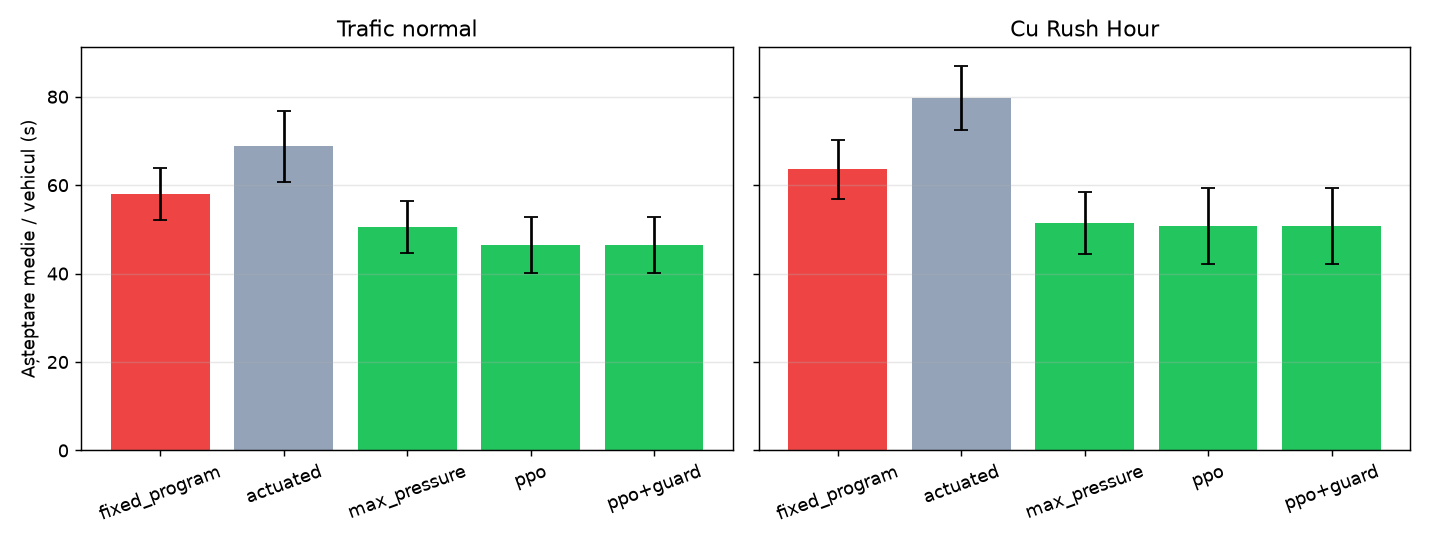

The file beside this chart, header and first rows:
variant, scenario, seed, mean_wait_s, mean_duration_s, arrived_per_h, max_queue, vehicles, holds
fixed_program, normal, 11, 63.79, 169.6, 3595, 241, 3747, 0
fixed_program, normal, 22, 56.2, 158.4, 3495, 194, 3658, 0
fixed_program, normal, 33, 48.99, 146.7, 3559, 169, 3696, 0
fixed_program, normal, 44, 62.25, 166.3, 3482, 172, 3692, 0
fixed_program, normal, 55, 58.7, 161.4, 3529, 196, 3681, 0
actuated, normal, 11, 66.01, 173.6, 3571, 176, 3747, 0
actuated, normal, 22, 72.71, 180.2, 3415, 182, 3658, 0
actuated, normal, 33, 57.13, 163.2, 3510, 162, 3696, 0
actuated, normal, 44, 78.4, 190.4, 3435, 206, 3692, 0
actuated, normal, 55, 69.58, 179.7, 3433, 190, 3681, 0
max_pressure, normal, 11, 50.39, 154.6, 3531, 123, 3680, 0
max_pressure, normal, 22, 49.15, 152, 3478, 131, 3646, 0
max_pressure, normal, 33, 44.29, 141.3, 3515, 132, 3647, 0
max_pressure, normal, 44, 60.09, 168.5, 3423, 135, 3651, 0
max_pressure, normal, 55, 48.87, 149.4, 3503, 127, 3648, 0
ppo, normal, 11, 49.22, 162.8, 3612, 142, 3747, 0
ppo, normal, 22, 38.76, 140.6, 3507, 114, 3658, 0
ppo, normal, 33, 41.47, 146.6, 3571, 119, 3696, 0
ppo, normal, 44, 54.66, 173.8, 3511, 138, 3692, 0
ppo, normal, 55, 47.69, 159.3, 3538, 126, 3681, 0
ppo+guard, normal, 11, 49.22, 162.8, 3612, 142, 3747, 0
ppo+guard, normal, 22, 38.76, 140.6, 3507, 114, 3658, 0
ppo+guard, normal, 33, 41.47, 146.6, 3571, 119, 3696, 0
ppo+guard, normal, 44, 54.66, 173.8, 3511, 138, 3692, 0
ppo+guard, normal, 55, 47.69, 159.3, 3538, 126, 3681, 0
fixed_program, rush, 11, 66.91, 176.2, 3813, 257, 3947, 0
fixed_program, rush, 22, 69.15, 179.1, 3661, 206, 3858, 0
fixed_program, rush, 33, 52.15, 152, 3727, 174, 3896, 0
fixed_program, rush, 44, 64.56, 171.6, 3693, 185, 3892, 0
fixed_program, rush, 55, 65.39, 172.5, 3716, 209, 3881, 0
actuated, rush, 11, 89.87, 206.4, 3717, 248, 3947, 0
actuated, rush, 22, 77.4, 190.6, 3603, 207, 3858, 0
actuated, rush, 33, 69.77, 181.3, 3680, 180, 3896, 0
actuated, rush, 44, 79.88, 193.7, 3644, 223, 3892, 0
actuated, rush, 55, 81.18, 195.5, 3644, 240, 3881, 0
max_pressure, rush, 11, 43.32, 143.1, 3767, 120, 3881, 0
max_pressure, rush, 22, 53.8, 160.9, 3664, 133, 3834, 0
max_pressure, rush, 33, 48.47, 150.8, 3724, 130, 3866, 0
max_pressure, rush, 44, 62.17, 175.2, 3641, 139, 3850, 0
max_pressure, rush, 55, 49.34, 154.9, 3704, 120, 3846, 0
ppo, rush, 11, 46.15, 159.9, 3836, 148, 3947, 0
ppo, rush, 22, 55.64, 173, 3702, 132, 3858, 0
ppo, rush, 33, 40.19, 145.8, 3749, 107, 3896, 0
ppo, rush, 44, 62.34, 188.2, 3668, 178, 3892, 0
ppo, rush, 55, 49.17, 161.1, 3723, 137, 3881, 0
ppo+guard, rush, 11, 46.15, 159.9, 3836, 148, 3947, 0
ppo+guard, rush, 22, 55.64, 173, 3702, 132, 3858, 0
ppo+guard, rush, 33, 40.19, 145.8, 3749, 107, 3896, 0
ppo+guard, rush, 44, 62.34, 188.2, 3668, 178, 3892, 0
ppo+guard, rush, 55, 49.17, 161.1, 3723, 137, 3881, 0
